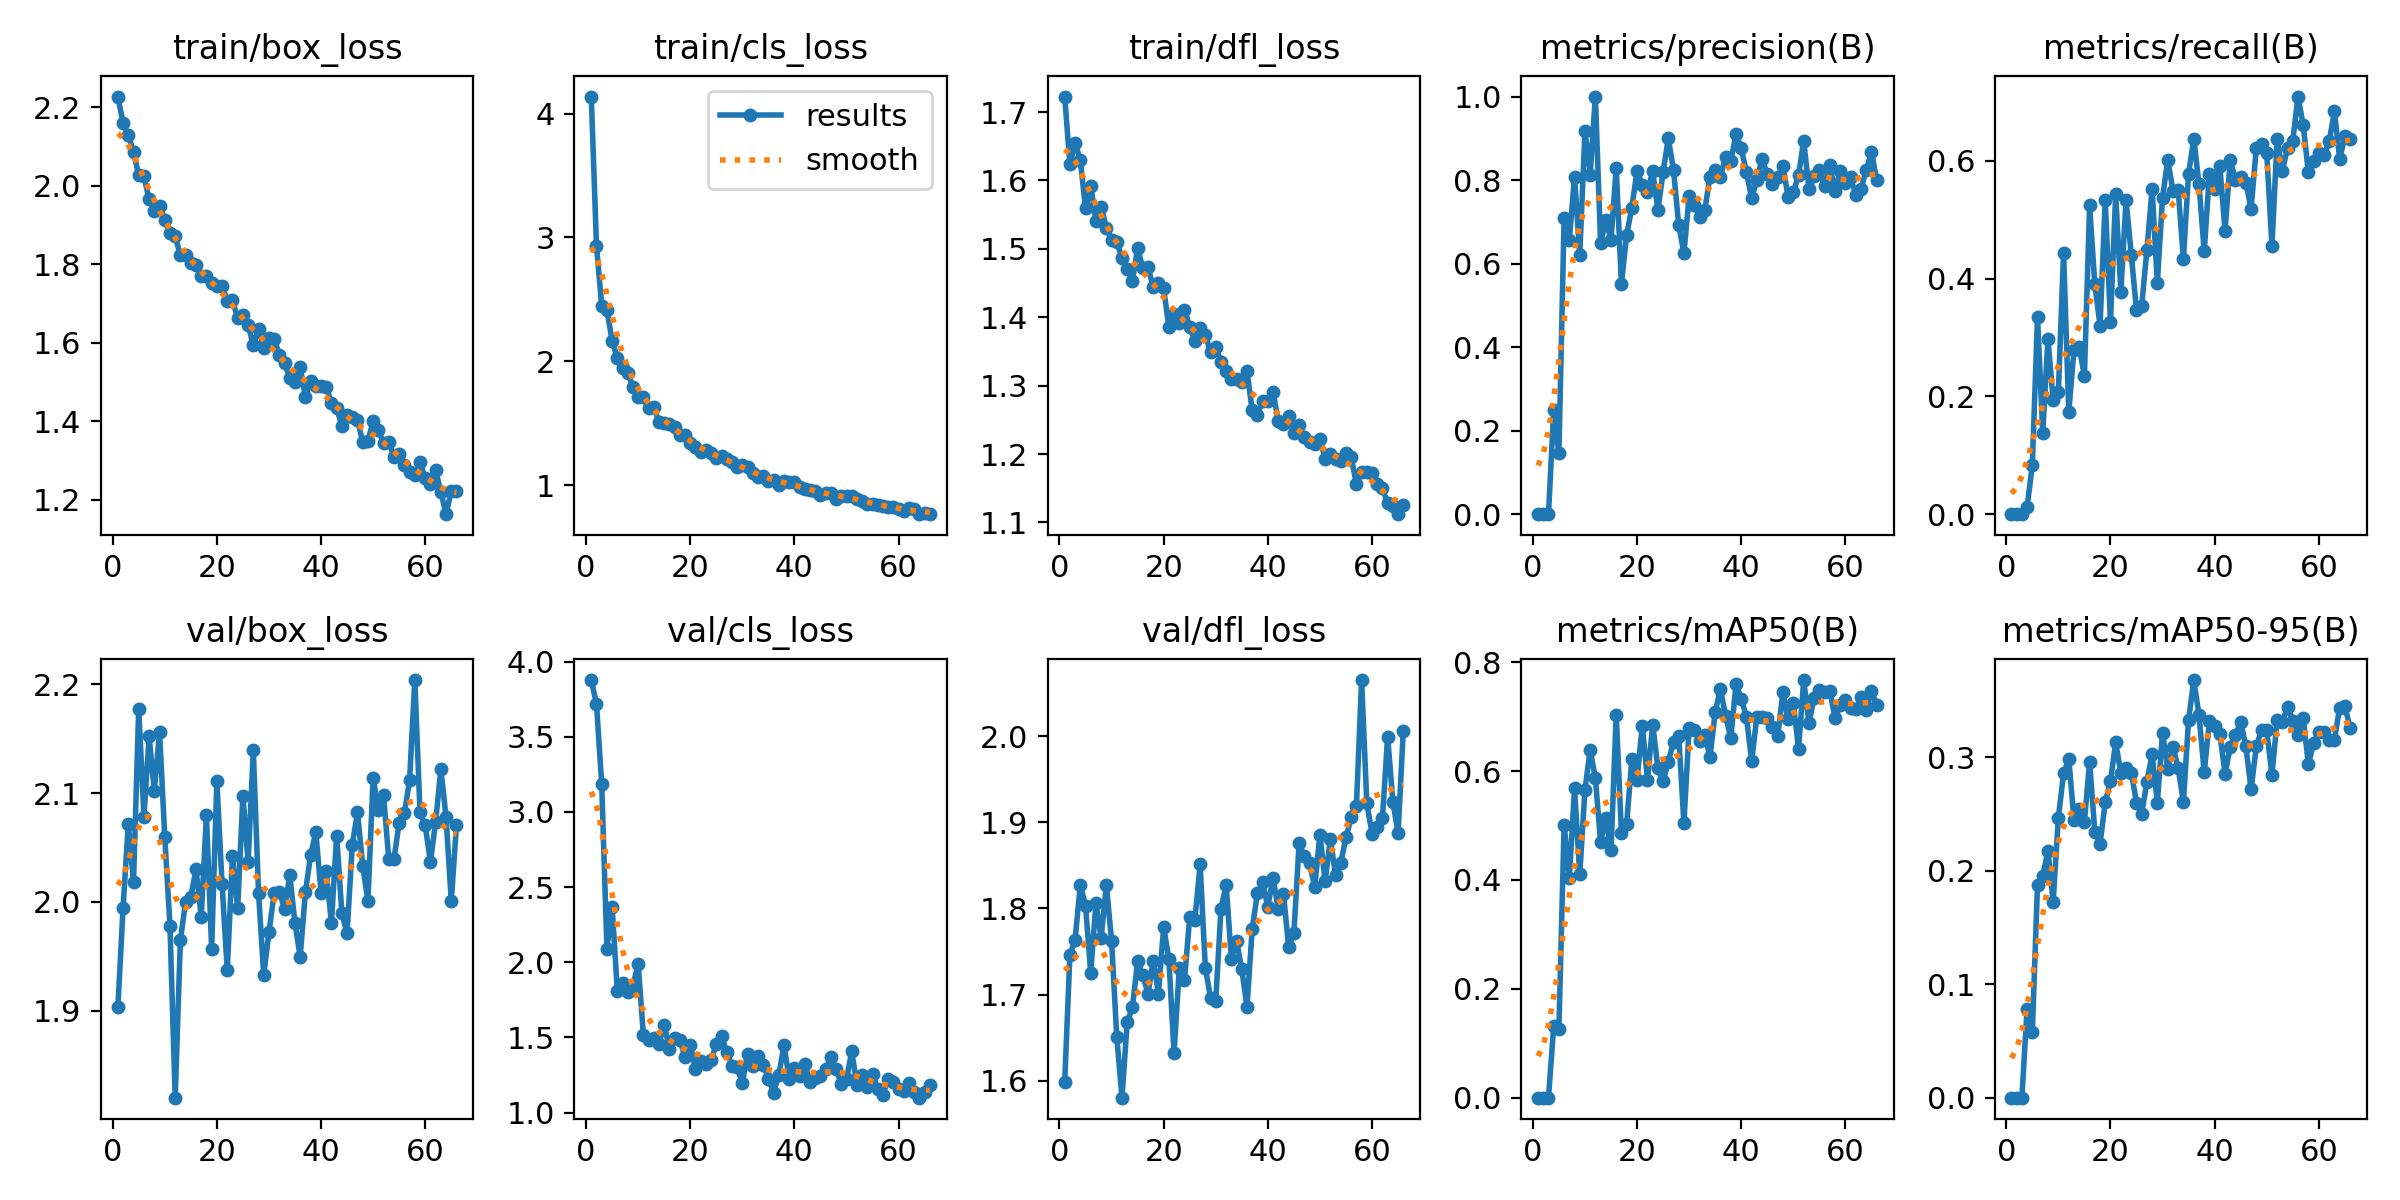

The file beside this chart, header and first rows:
epoch, time, train/box_loss, train/cls_loss, train/dfl_loss, metrics/precision(B), metrics/recall(B), metrics/mAP50(B), metrics/mAP50-95(B), val/box_loss, val/cls_loss, val/dfl_loss, lr/pg0, lr/pg1, lr/pg2
1, 9.684, 2.227, 4.137, 1.723, 0, 0, 0, 0, 1.903, 3.877, 1.598, 0.0003333, 0.0003333, 0.0003333
2, 15.99, 2.159, 2.933, 1.624, 0, 0, 0, 0, 1.995, 3.718, 1.745, 0.000671, 0.000671, 0.000671
3, 22, 2.128, 2.451, 1.655, 0, 0, 0, 0, 2.071, 3.186, 1.764, 0.001002, 0.001002, 0.001002
4, 28.12, 2.087, 2.417, 1.63, 0.25, 0.0119, 0.131, 0.07857, 2.018, 2.091, 1.827, 0.001078, 0.001078, 0.001078
5, 33.84, 2.026, 2.166, 1.56, 0.1458, 0.08333, 0.1269, 0.05746, 2.178, 2.37, 1.803, 0.001067, 0.001067, 0.001067
6, 39.51, 2.024, 2.031, 1.593, 0.709, 0.3349, 0.5013, 0.1878, 2.079, 1.807, 1.726, 0.001056, 0.001056, 0.001056
7, 45.74, 1.965, 1.946, 1.541, 0.6562, 0.1387, 0.404, 0.1953, 2.152, 1.859, 1.806, 0.001045, 0.001045, 0.001045
8, 52.01, 1.937, 1.909, 1.562, 0.8083, 0.2981, 0.5681, 0.2178, 2.102, 1.799, 1.766, 0.001034, 0.001034, 0.001034
9, 58.35, 1.947, 1.796, 1.531, 0.6212, 0.1937, 0.4107, 0.1725, 2.156, 1.844, 1.827, 0.001023, 0.001023, 0.001023
10, 64.53, 1.914, 1.715, 1.513, 0.9167, 0.2072, 0.5652, 0.2467, 2.06, 1.988, 1.762, 0.001012, 0.001012, 0.001012
11, 70.78, 1.879, 1.71, 1.511, 0.8125, 0.4441, 0.6395, 0.2858, 1.978, 1.518, 1.651, 0.001001, 0.001001, 0.001001
12, 76.46, 1.871, 1.624, 1.486, 1, 0.1738, 0.5869, 0.2985, 1.82, 1.483, 1.58, 0.00099, 0.00099, 0.00099
13, 82.26, 1.823, 1.631, 1.471, 0.65, 0.2793, 0.4697, 0.2449, 1.965, 1.497, 1.668, 0.000979, 0.000979, 0.000979
14, 88, 1.823, 1.515, 1.453, 0.7039, 0.2837, 0.514, 0.2546, 2, 1.457, 1.685, 0.000968, 0.000968, 0.000968
15, 94.56, 1.803, 1.505, 1.501, 0.6562, 0.2351, 0.4543, 0.2429, 2.005, 1.585, 1.739, 0.000957, 0.000957, 0.000957
16, 100.5, 1.797, 1.495, 1.472, 0.8292, 0.5245, 0.7036, 0.296, 2.03, 1.424, 1.723, 0.000946, 0.000946, 0.000946
17, 106.6, 1.769, 1.472, 1.473, 0.5514, 0.3906, 0.487, 0.2343, 1.986, 1.494, 1.701, 0.000935, 0.000935, 0.000935
18, 112.9, 1.769, 1.405, 1.444, 0.6685, 0.3201, 0.5024, 0.2236, 2.08, 1.484, 1.739, 0.000924, 0.000924, 0.000924
19, 119, 1.753, 1.407, 1.45, 0.7341, 0.5336, 0.6217, 0.2602, 1.957, 1.367, 1.701, 0.000913, 0.000913, 0.000913
20, 125.1, 1.744, 1.339, 1.442, 0.8229, 0.3262, 0.5841, 0.2789, 2.111, 1.451, 1.779, 0.000902, 0.000902, 0.000902
21, 130.3, 1.744, 1.308, 1.386, 0.7879, 0.5437, 0.6838, 0.313, 2.017, 1.289, 1.741, 0.000891, 0.000891, 0.000891
22, 136, 1.707, 1.27, 1.404, 0.7705, 0.3782, 0.5838, 0.2858, 1.937, 1.343, 1.632, 0.00088, 0.00088, 0.00088
23, 142, 1.708, 1.287, 1.392, 0.8212, 0.5334, 0.6854, 0.2909, 2.042, 1.321, 1.731, 0.000869, 0.000869, 0.000869
24, 147.8, 1.663, 1.26, 1.411, 0.7276, 0.4407, 0.6058, 0.2862, 1.994, 1.349, 1.717, 0.000858, 0.000858, 0.000858
25, 153.7, 1.671, 1.218, 1.386, 0.8194, 0.3471, 0.5816, 0.2601, 2.098, 1.454, 1.79, 0.000847, 0.000847, 0.000847
26, 159.3, 1.646, 1.239, 1.365, 0.9, 0.3537, 0.6171, 0.2499, 2.036, 1.511, 1.787, 0.000836, 0.000836, 0.000836
27, 165.8, 1.593, 1.211, 1.384, 0.8245, 0.4494, 0.6538, 0.2785, 2.139, 1.4, 1.851, 0.000825, 0.000825, 0.000825
28, 171.7, 1.636, 1.192, 1.375, 0.6914, 0.5527, 0.6637, 0.3025, 2.009, 1.313, 1.731, 0.000814, 0.000814, 0.000814
29, 177.3, 1.585, 1.153, 1.349, 0.625, 0.3929, 0.5046, 0.2599, 1.933, 1.301, 1.696, 0.000803, 0.000803, 0.000803
30, 183.6, 1.613, 1.161, 1.357, 0.7621, 0.5378, 0.6795, 0.3216, 1.972, 1.196, 1.693, 0.000792, 0.000792, 0.000792
31, 189.5, 1.61, 1.147, 1.335, 0.7409, 0.6017, 0.6757, 0.2896, 2.008, 1.392, 1.8, 0.000781, 0.000781, 0.000781
32, 195.1, 1.569, 1.097, 1.321, 0.711, 0.5497, 0.6559, 0.3094, 2.009, 1.312, 1.828, 0.00077, 0.00077, 0.00077
33, 200.6, 1.548, 1.067, 1.31, 0.7279, 0.5513, 0.6672, 0.2904, 1.994, 1.378, 1.742, 0.000759, 0.000759, 0.000759
34, 206.7, 1.511, 1.08, 1.309, 0.8081, 0.4338, 0.6258, 0.2605, 2.024, 1.318, 1.762, 0.000748, 0.000748, 0.000748
35, 212.6, 1.5, 1.034, 1.306, 0.8238, 0.5787, 0.7081, 0.333, 1.981, 1.226, 1.73, 0.000737, 0.000737, 0.000737
36, 218.7, 1.537, 1.041, 1.321, 0.8071, 0.6381, 0.7509, 0.368, 1.949, 1.132, 1.686, 0.000726, 0.000726, 0.000726
37, 224.1, 1.462, 1.005, 1.264, 0.8562, 0.5601, 0.7016, 0.3371, 2.009, 1.252, 1.776, 0.000715, 0.000715, 0.000715
38, 229.8, 1.503, 1.034, 1.257, 0.8466, 0.4464, 0.6606, 0.2868, 2.043, 1.446, 1.818, 0.000704, 0.000704, 0.000704
39, 235.6, 1.489, 1.027, 1.278, 0.9097, 0.5787, 0.7602, 0.3315, 2.064, 1.225, 1.83, 0.000693, 0.000693, 0.000693
40, 241.9, 1.489, 1.026, 1.278, 0.8764, 0.5527, 0.7333, 0.3275, 2.009, 1.293, 1.802, 0.000682, 0.000682, 0.000682
41, 247.7, 1.488, 0.9843, 1.291, 0.8185, 0.5907, 0.6996, 0.3205, 2.028, 1.243, 1.836, 0.000671, 0.000671, 0.000671
42, 253.5, 1.446, 0.9696, 1.248, 0.7562, 0.4812, 0.6182, 0.2855, 1.98, 1.323, 1.799, 0.00066, 0.00066, 0.00066
43, 259.7, 1.434, 0.9675, 1.244, 0.8008, 0.6017, 0.7, 0.3089, 2.061, 1.2, 1.817, 0.000649, 0.000649, 0.000649
44, 266.6, 1.388, 0.9531, 1.256, 0.8497, 0.5685, 0.699, 0.3196, 1.989, 1.231, 1.755, 0.000638, 0.000638, 0.000638
45, 272.9, 1.415, 0.9265, 1.23, 0.8149, 0.5728, 0.6974, 0.3314, 1.971, 1.246, 1.771, 0.000627, 0.000627, 0.000627
46, 279.2, 1.411, 0.9422, 1.242, 0.7898, 0.5623, 0.6815, 0.3096, 2.053, 1.287, 1.875, 0.000616, 0.000616, 0.000616
47, 285.2, 1.403, 0.9372, 1.225, 0.8064, 0.5192, 0.6636, 0.2717, 2.082, 1.368, 1.861, 0.0006051, 0.0006051, 0.0006051
48, 291.2, 1.348, 0.8929, 1.218, 0.8348, 0.6225, 0.7447, 0.3095, 2.033, 1.291, 1.852, 0.0005941, 0.0005941, 0.0005941
49, 297.6, 1.35, 0.9159, 1.214, 0.7589, 0.6291, 0.695, 0.3239, 2.001, 1.187, 1.825, 0.0005831, 0.0005831, 0.0005831
50, 303.5, 1.4, 0.9164, 1.222, 0.7704, 0.6136, 0.7247, 0.3236, 2.114, 1.221, 1.886, 0.0005721, 0.0005721, 0.0005721
51, 309.5, 1.377, 0.9171, 1.193, 0.8116, 0.456, 0.641, 0.2844, 2.085, 1.407, 1.831, 0.0005611, 0.0005611, 0.0005611
52, 315.2, 1.345, 0.893, 1.2, 0.8944, 0.6367, 0.7673, 0.3328, 2.098, 1.186, 1.881, 0.0005501, 0.0005501, 0.0005501
53, 320.7, 1.348, 0.8709, 1.192, 0.779, 0.5831, 0.6877, 0.331, 2.039, 1.251, 1.839, 0.0005391, 0.0005391, 0.0005391
54, 326.7, 1.308, 0.8538, 1.19, 0.8088, 0.6225, 0.7349, 0.3444, 2.039, 1.171, 1.853, 0.0005281, 0.0005281, 0.0005281
55, 333.3, 1.316, 0.8529, 1.201, 0.8245, 0.6344, 0.7492, 0.3322, 2.073, 1.257, 1.882, 0.0005171, 0.0005171, 0.0005171
56, 339.4, 1.289, 0.8454, 1.195, 0.7851, 0.7095, 0.7457, 0.3194, 2.082, 1.154, 1.906, 0.0005061, 0.0005061, 0.0005061
57, 345, 1.27, 0.8377, 1.156, 0.8352, 0.6612, 0.7478, 0.3343, 2.112, 1.118, 1.919, 0.0004951, 0.0004951, 0.0004951
58, 350.9, 1.264, 0.827, 1.173, 0.7735, 0.5806, 0.6977, 0.2941, 2.204, 1.222, 2.065, 0.0004841, 0.0004841, 0.0004841
59, 357.1, 1.295, 0.8272, 1.174, 0.8211, 0.5999, 0.7209, 0.3121, 2.083, 1.205, 1.922, 0.0004731, 0.0004731, 0.0004731
60, 363.4, 1.255, 0.8115, 1.172, 0.7923, 0.6135, 0.7305, 0.3226, 2.07, 1.158, 1.887, 0.0004621, 0.0004621, 0.0004621
... 6 more rows
